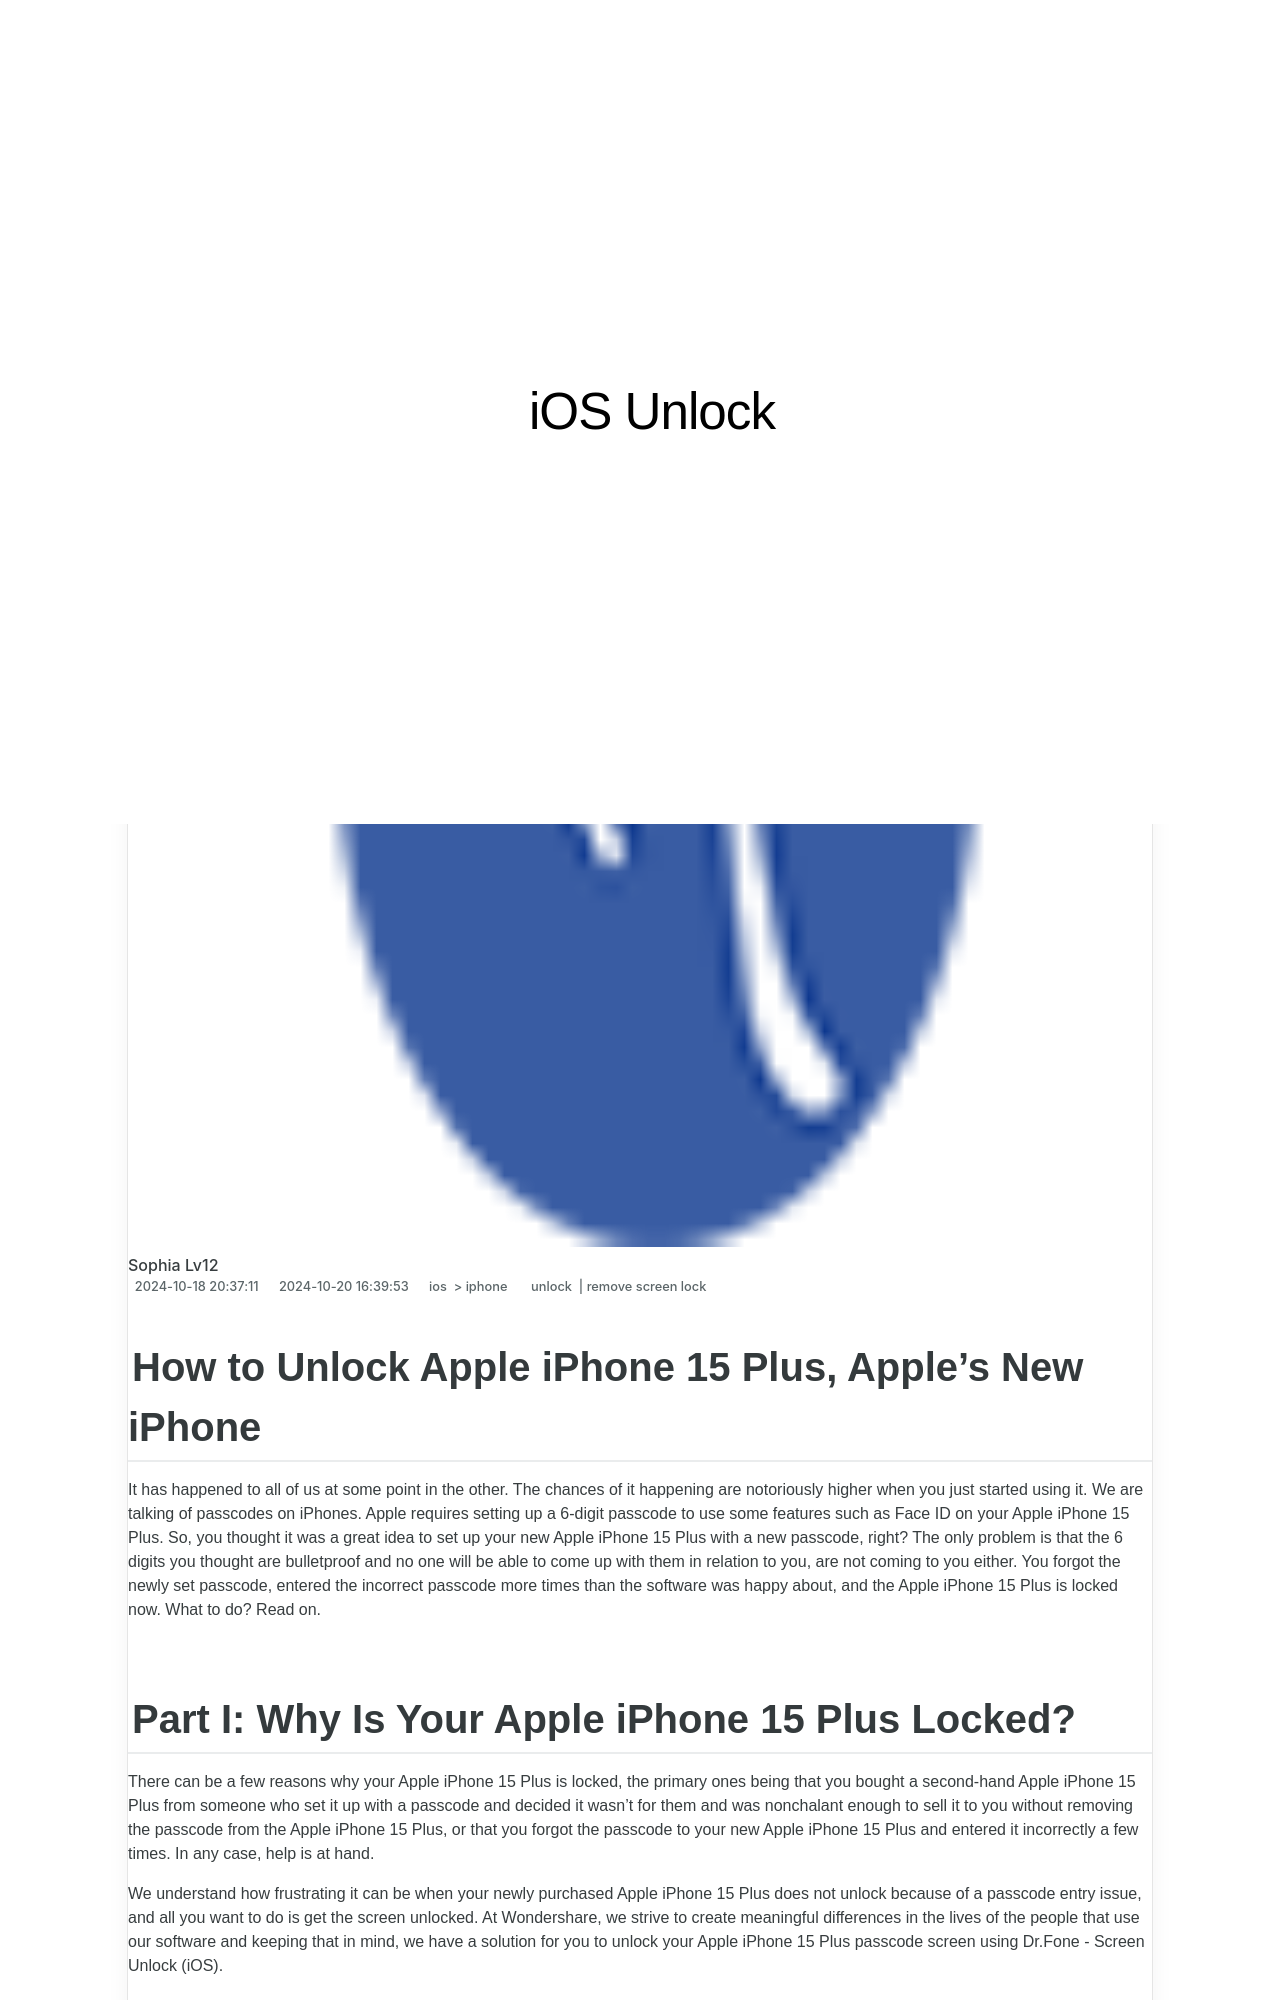

repository: techidaily/site-ios-unlock · page: in-2024-how-to-unlock-apple-iphone-15-plus-apples-new-iphone-by-drfone-ios/index.html · generator: jekyll

---
title: In 2024, How to Unlock Apple iPhone 15 Plus, Apples New iPhone
date: 2024-10-18T20:37:11.047Z
updated: 2024-10-20T16:39:53.053Z
tags: 
  - unlock
  - remove screen lock
categories:
  - ios
  - iphone
description: This article describes How to Unlock Apple iPhone 15 Plus, Apples New iPhone
excerpt: This article describes How to Unlock Apple iPhone 15 Plus, Apples New iPhone
keywords: iphone lost mode unlock,how to remove face id on iphone 13,bypass iphone passcode,unlock apple watch,solve iphone randomly asking for apple id,remove iphone from blacklist,unlock iphone passcode without computer,iphone auto lock greyed out
thumbnail: https://thmb.techidaily.com/06629510e11e9d29470adf181e231bb23d34ab4b20d9291b76fb465837bc25f3.jpg
---

## How to Unlock Apple iPhone 15 Plus, Apple's New iPhone

It has happened to all of us at some point in the other. The chances of it happening are notoriously higher when you just started using it. We are talking of passcodes on iPhones. Apple requires setting up a 6-digit passcode to use some features such as Face ID on your Apple iPhone 15 Plus. So, you thought it was a great idea to set up your new Apple iPhone 15 Plus with a new passcode, right? The only problem is that the 6 digits you thought are bulletproof and no one will be able to come up with them in relation to you, are not coming to you either. You forgot the newly set passcode, entered the incorrect passcode more times than the software was happy about, and the Apple iPhone 15 Plus is locked now. What to do? Read on.
